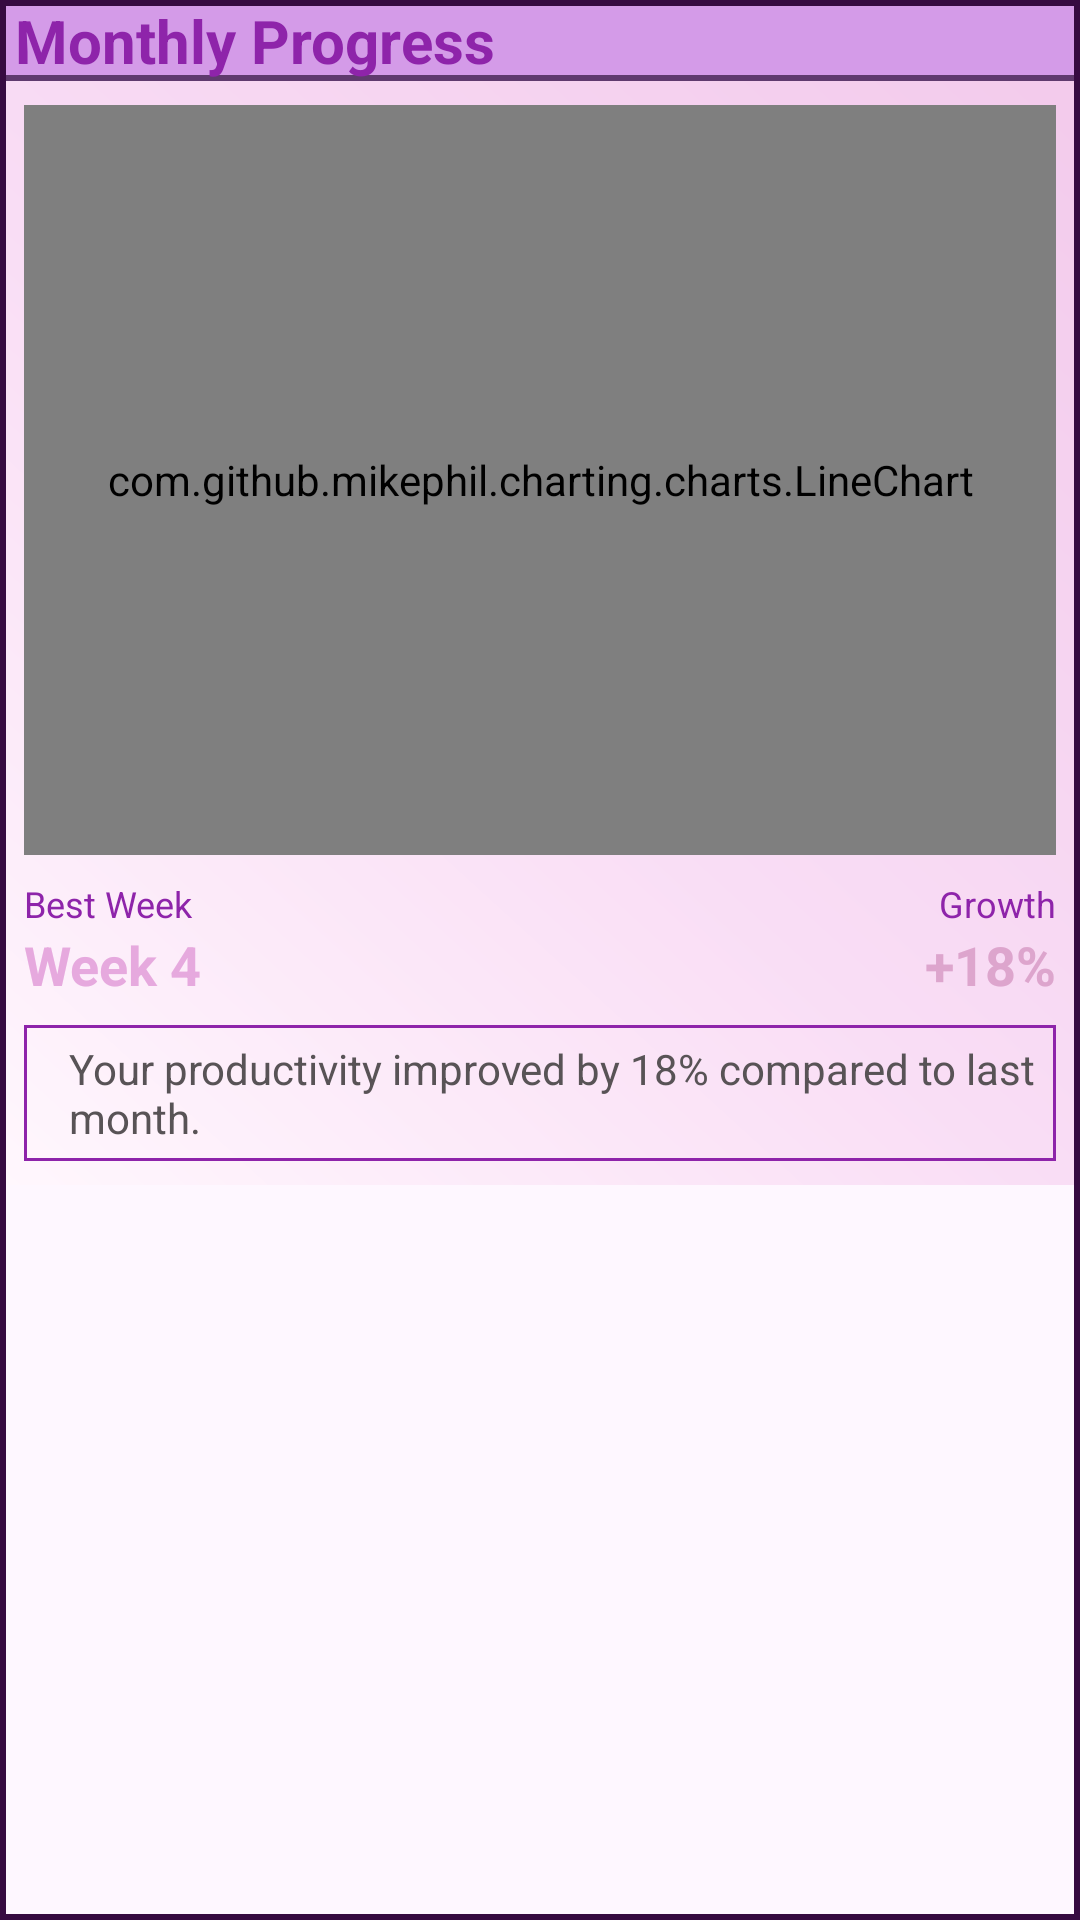

Reconstruct the res/layout file that produces this screen, plus the resources it refers to.
<!-- AndroidManifest.xml: application theme Theme.GOALTRACKER -->
<!-- res/layout/monthlycharts.xml -->
<?xml version="1.0" encoding="utf-8"?>
<com.google.android.material.card.MaterialCardView xmlns:android="http://schemas.android.com/apk/res/android"
    xmlns:app="http://schemas.android.com/apk/res-auto"
    android:id="@+id/cardMonthlyChart"
    android:layout_width="match_parent"
    android:layout_height="wrap_content"
    android:layout_marginBottom="16dp"
    app:cardBackgroundColor="@android:color/transparent"
    app:cardCornerRadius="0dp"
    app:strokeColor="#360B41"
    app:strokeWidth="2dp">

    <LinearLayout
        android:layout_width="match_parent"
        android:layout_height="wrap_content"
        android:background="@drawable/gradient2"
        android:orientation="vertical">

        

        <LinearLayout
            android:layout_width="match_parent"
            android:layout_height="wrap_content"
            android:background="@drawable/button01"
            android:gravity="center_vertical">

            <TextView
                android:layout_width="wrap_content"
                android:layout_height="wrap_content"
                android:text=" Monthly Progress"
                android:textColor="#8E24AA"
                android:textSize="20sp"
                android:textStyle="bold" />

        </LinearLayout>

        

        <com.github.mikephil.charting.charts.LineChart
            android:id="@+id/monthlyLineChart"
            android:layout_width="match_parent"
            android:layout_height="250dp"
            android:layout_marginStart="8dp"
            android:layout_marginTop="8dp"
            android:layout_marginEnd="8dp" />

        

        <LinearLayout
            android:layout_width="match_parent"
            android:layout_height="wrap_content"
            android:layout_margin="8dp"
            android:orientation="horizontal">

            <LinearLayout
                android:layout_width="0dp"
                android:layout_height="wrap_content"
                android:layout_weight="1"
                android:orientation="vertical">

                <TextView
                    android:layout_width="wrap_content"
                    android:layout_height="wrap_content"
                    android:text="Best Week"
                    android:textColor="#8E24AA"
                    android:textSize="12sp" />

                <TextView
                    android:id="@+id/txtBestWeek"
                    android:layout_width="wrap_content"
                    android:layout_height="wrap_content"
                    android:text="Week 4"
                    android:textColor="#E6A9DE"
                    android:textSize="18sp"
                    android:textStyle="bold" />

            </LinearLayout>

            <LinearLayout
                android:layout_width="0dp"
                android:layout_height="wrap_content"
                android:layout_weight="1"
                android:orientation="vertical">

                <TextView
                    android:layout_width="wrap_content"
                    android:layout_height="wrap_content"
                    android:layout_gravity="end"
                    android:text="Growth"
                    android:textColor="#8E24AA"
                    android:textSize="12sp" />

                <TextView
                    android:id="@+id/txtGrowth"
                    android:layout_width="wrap_content"
                    android:layout_height="wrap_content"
                    android:layout_gravity="end"
                    android:text="+18%"
                    android:textColor="#DDA5CD"
                    android:textSize="18sp"
                    android:textStyle="bold" />

            </LinearLayout>

        </LinearLayout>

        

        <com.google.android.material.card.MaterialCardView
            android:layout_width="match_parent"
            android:layout_height="wrap_content"
            android:layout_marginLeft="8dp"
            android:layout_marginRight="8dp"
            android:layout_marginBottom="8dp"
            app:cardBackgroundColor="@android:color/transparent"
            app:cardCornerRadius="0dp"
            app:strokeColor="#8E24AA"
            app:strokeWidth="1dp">

            <LinearLayout
                android:layout_width="match_parent"
                android:layout_height="wrap_content"
                android:orientation="horizontal"
                android:padding="5dp">

                <TextView
                    android:id="@+id/txtMonthlyInsight"
                    android:layout_width="0dp"
                    android:layout_height="wrap_content"
                    android:layout_marginStart="10dp"
                    android:layout_weight="1"
                    android:text="Your productivity improved by 18% compared to last month."
                    android:textColor="#585356"
                    android:textSize="14sp" />

            </LinearLayout>

        </com.google.android.material.card.MaterialCardView>

    </LinearLayout>

</com.google.android.material.card.MaterialCardView>
<!-- resources referenced by this layout -->
<resources>
  <!-- drawable button01 (drawable) -->
  <?xml version="1.0" encoding="utf-8"?>
  <shape xmlns:android="http://schemas.android.com/apk/res/android">
  
      <solid android:color="#D49BE8"/>
  
      <stroke
          android:width="2dp"
  
          android:color="#5F3A6E"/>
  
      <corners android:radius="0dp"/>
  
  </shape>
  <!-- drawable gradient2 (drawable) -->
  <?xml version="1.0" encoding="utf-8"?>
  <shape xmlns:android="http://schemas.android.com/apk/res/android">
  
      <gradient
          android:type="linear"
          android:angle="45"
          android:startColor="#FFF7FD"
          android:centerColor="#F9DDF5"
          android:centerX="0.45"
          android:endColor="#F2C9EB"/>
  
  </shape>
  <style name="Theme.GOALTRACKER" parent="Base.Theme.GOALTRACKER" />
  <style name="Base.Theme.GOALTRACKER" parent="Theme.Material3.DayNight.NoActionBar">
          
          
      </style>
</resources>
